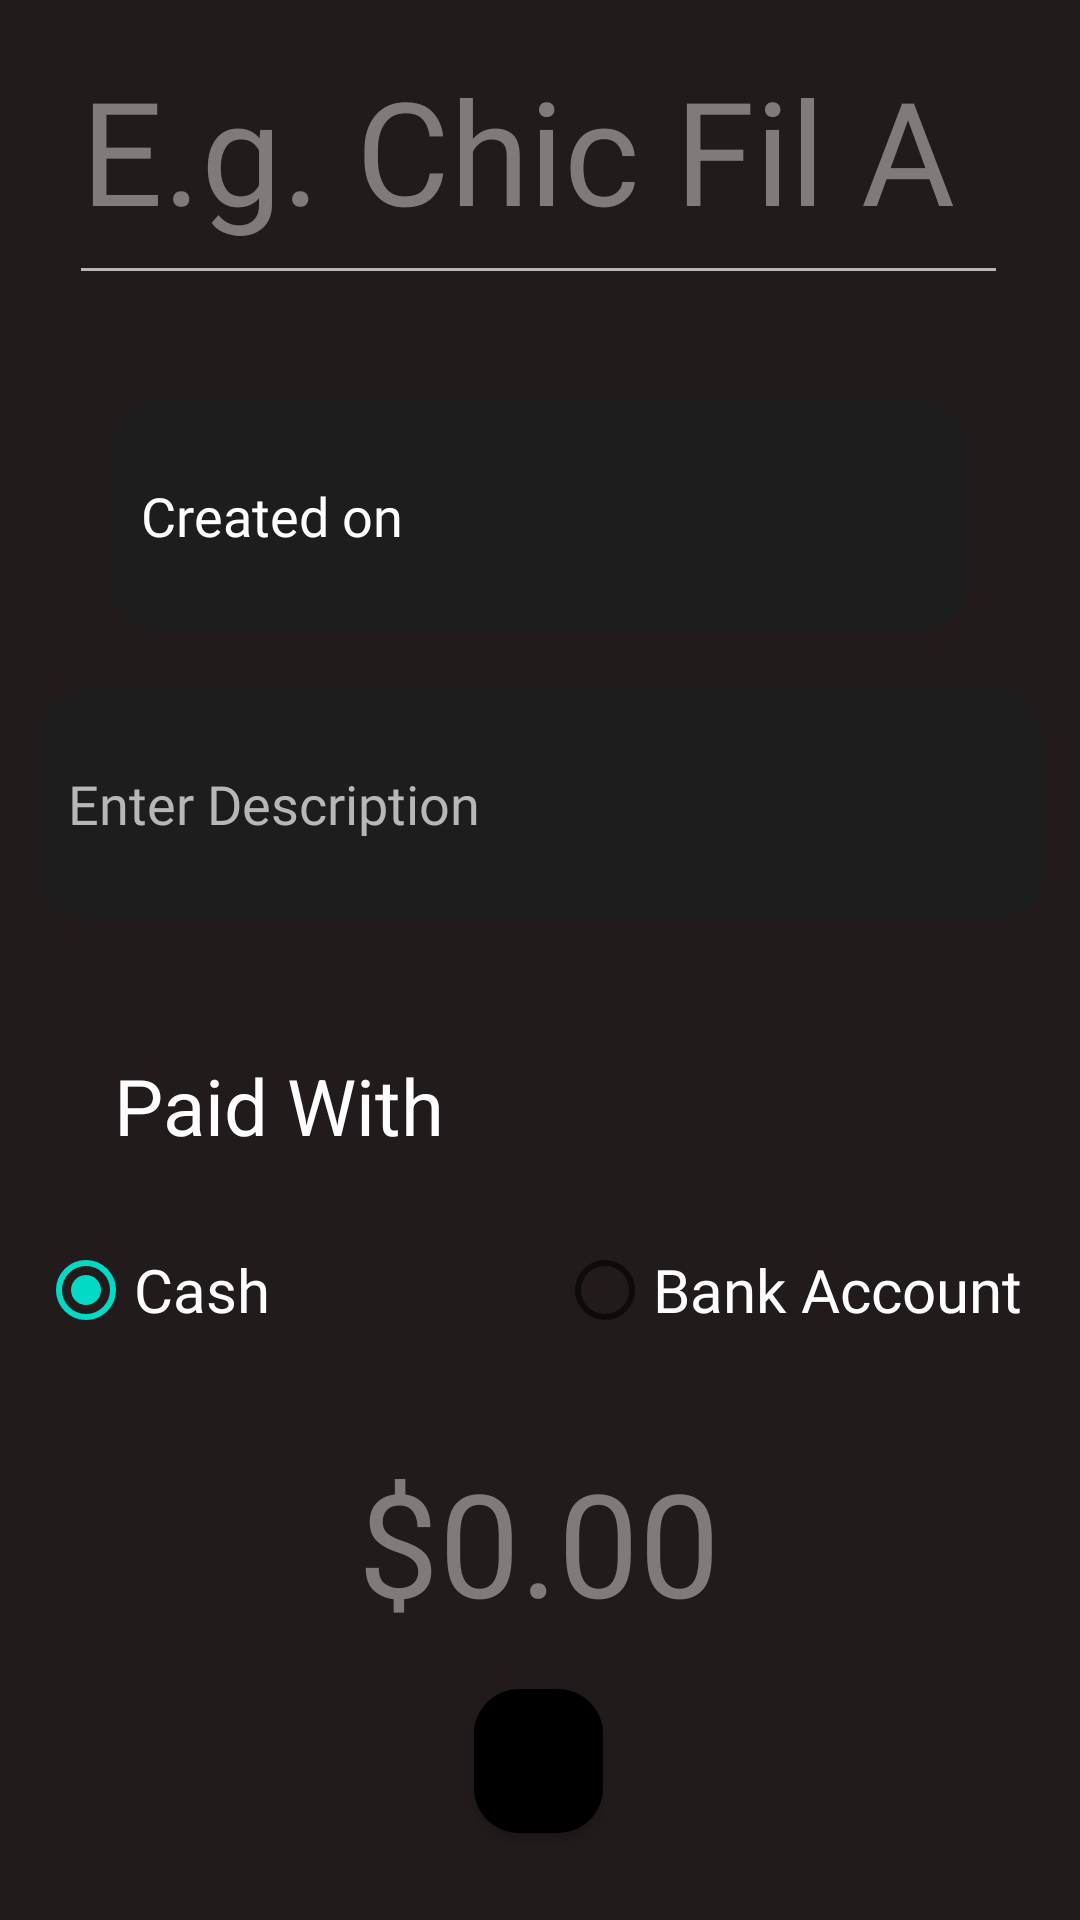

Here is an Android app screen rendered from its layout file. Give the layout XML and the strings, colors and styles it references.
<!-- AndroidManifest.xml: application theme Theme.ExpenseCalculator -->
<!-- res/layout/fragment_addfragment.xml -->
<?xml version="1.0" encoding="utf-8"?>
<FrameLayout xmlns:android="http://schemas.android.com/apk/res/android"
    xmlns:app="http://schemas.android.com/apk/res-auto"
    xmlns:tools="http://schemas.android.com/tools"
    android:layout_width="match_parent"
    android:layout_height="match_parent"
    tools:context=".addFragment">

    <androidx.constraintlayout.widget.ConstraintLayout
        android:layout_width="match_parent"
        android:layout_height="match_parent"
        android:background="#221B1B"
        tools:context=".AddExpenseActivity">


        

        <TextView
            android:id="@+id/textView"
            android:layout_width="189dp"
            android:layout_height="45dp"
            android:layout_marginTop="29dp"
            android:layout_marginBottom="20dp"
            android:fontFamily="@font/andada"
            android:text="@string/expenseType"
            android:textColor="#FFFFFF"
            android:textSize="30sp"
            app:layout_constraintBottom_toTopOf="@+id/editTextExpenseTitle"
            app:layout_constraintEnd_toStartOf="@+id/selectTypeDropdwn"
            app:layout_constraintStart_toStartOf="parent"
            app:layout_constraintTop_toTopOf="parent" />

        <Spinner
            android:id="@+id/selectTypeDropdwn"
            android:layout_width="130dp"
            android:layout_height="46dp"
            android:layout_marginTop="27dp"
            android:layout_marginBottom="20dp"
            android:contentDescription="@string/dropdown_contentDesc"
            android:gravity="center"
            android:spinnerMode="dropdown"
            app:layout_constraintBottom_toTopOf="@+id/editTextExpenseTitle"
            app:layout_constraintEnd_toEndOf="parent"
            app:layout_constraintStart_toEndOf="@+id/textView"
            app:layout_constraintTop_toTopOf="parent" />

        <EditText
            android:id="@+id/editTextExpenseTitle"
            android:layout_width="0dp"
            android:layout_height="100dp"
            android:layout_marginStart="23dp"
            android:layout_marginEnd="24dp"
            android:layout_marginBottom="36dp"
            android:backgroundTint="#B8B6B6"
            android:ems="10"
            android:fontFamily="@font/andada"
            android:hint="@string/expenseTypeStaticString"
            android:inputType="textPersonName"
            android:textColor="#FFFFFF"
            android:textColorHint="#807B7B"
            android:textSize="48sp"
            app:layout_constraintBottom_toTopOf="@+id/editTextDate"
            app:layout_constraintEnd_toEndOf="parent"
            app:layout_constraintStart_toStartOf="parent" />

        <EditText
            android:id="@+id/editTextDate"
            android:layout_width="0dp"
            android:layout_height="76dp"
            android:layout_marginStart="37dp"
            android:layout_marginEnd="38dp"
            android:layout_marginBottom="20dp"
            android:background="@drawable/border_rounder_with_color"
            android:ems="10"
            android:fontFamily="@font/andada"
            android:gravity="center_vertical"
            android:hint="@string/CreatedOnStaticString"
            android:inputType="date"
            android:padding="10sp"
            android:textColor="#FFFFFF"
            android:textColorHint="@color/white"
            app:layout_constraintBottom_toTopOf="@+id/editTextExpenseDescription"
            app:layout_constraintEnd_toEndOf="parent"
            app:layout_constraintHorizontal_bias="0.0"
            app:layout_constraintStart_toStartOf="parent" />

        <EditText
            android:id="@+id/editTextExpenseDescription"
            android:layout_width="335dp"
            android:layout_height="76dp"
            android:layout_marginStart="38dp"
            android:layout_marginEnd="38dp"
            android:layout_marginBottom="39dp"
            android:background="@drawable/border_rounder_with_color"
            android:ems="10"
            android:fontFamily="@font/andada"
            android:gravity="center_vertical"
            android:hint="@string/EnterDescriptionStaticString"
            android:inputType="textMultiLine"
            android:lines="4"
            android:padding="10sp"
            android:textColor="#FFFFFF"
            android:textColorHint="#B8B6B6"
            app:layout_constraintBottom_toTopOf="@+id/paidWithTV"
            app:layout_constraintEnd_toEndOf="parent"
            app:layout_constraintStart_toStartOf="parent" />

        <TextView
            android:id="@+id/paidWithTV"
            android:layout_width="0dp"
            android:layout_height="47dp"
            android:layout_marginStart="38dp"
            android:layout_marginEnd="177dp"
            android:layout_marginBottom="11dp"
            android:gravity="center_vertical"
            android:text="@string/payWithStaticString"
            android:textColor="#FFFFFF"
            android:textSize="26sp"
            app:layout_constraintBottom_toTopOf="@+id/radioGroupPaidWith"
            app:layout_constraintEnd_toEndOf="parent"
            app:layout_constraintStart_toStartOf="parent" />

        <EditText
            android:id="@+id/amountTextView"
            android:layout_width="322dp"
            android:layout_height="85dp"
            android:layout_marginStart="44dp"
            android:layout_marginEnd="45dp"
            android:layout_marginBottom="8dp"
            android:backgroundTint="#00FFFFFF"
            android:ems="10"
            android:fontFamily="@font/andada"
            android:gravity="center"
            android:hint="$0.00"
            android:inputType="numberDecimal"
            android:textColor="#FFFFFF"
            android:textColorHint="#807B7B"
            android:textSize="48sp"
            app:layout_constraintBottom_toTopOf="@+id/addBtn"
            app:layout_constraintEnd_toEndOf="parent"
            app:layout_constraintStart_toStartOf="parent" />

        <RadioGroup
            android:id="@+id/radioGroupPaidWith"
            android:layout_width="346dp"
            android:layout_height="54dp"
            android:layout_marginStart="38dp"
            android:layout_marginEnd="27dp"
            android:layout_marginBottom="13dp"
            android:checkedButton="@id/cashRadioBtn"
            android:orientation="horizontal"
            app:layout_constraintBottom_toTopOf="@+id/amountTextView"
            app:layout_constraintEnd_toEndOf="parent"
            app:layout_constraintStart_toStartOf="parent">

            <RadioButton
                android:id="@+id/cashRadioBtn"
                android:layout_width="match_parent"
                android:layout_height="match_parent"
                android:layout_weight="1"
                android:fontFamily="@font/andada"
                android:text="Cash"
                android:textColor="@color/white"
                android:textSize="20sp" />

            <RadioButton
                android:id="@+id/BankAccountRadioBtn"
                android:layout_width="match_parent"
                android:layout_height="match_parent"
                android:layout_weight="1"
                android:fontFamily="@font/andada"
                android:text="Bank Account"
                android:textColor="@color/white"
                android:textSize="20sp" />
        </RadioGroup>

        <Button
            android:id="@+id/addBtn"
            android:layout_width="0dp"
            android:layout_height="wrap_content"
            android:layout_marginStart="158dp"
            android:layout_marginEnd="159dp"
            android:layout_marginBottom="29dp"
            android:background="@drawable/border_rounder_with_color_black"
            android:text="@string/addbtn"
            android:onClick="onClickAddBtn"
            app:layout_constraintBottom_toBottomOf="parent"
            app:layout_constraintEnd_toEndOf="parent"
            app:layout_constraintStart_toStartOf="parent" />


    </androidx.constraintlayout.widget.ConstraintLayout>

</FrameLayout>
<!-- resources referenced by this layout -->
<resources>
  <color name="white">#FFFFFFFF</color>
  <!-- drawable border_rounder_with_color (drawable-v24) -->
  <?xml version="1.0" encoding="utf-8"?>
  <shape xmlns:android="http://schemas.android.com/apk/res/android"
      android:shape="rectangle"
      android:padding="10dp">
  
      <solid android:color="#1E1D1D" />
      <corners
          android:bottomRightRadius="15dp"
          android:bottomLeftRadius="15dp"
          android:topLeftRadius="15dp"
          android:topRightRadius="15dp" />
  
  </shape>
  <!-- drawable border_rounder_with_color_black (drawable) -->
  <?xml version="1.0" encoding="utf-8"?>
  <shape xmlns:android="http://schemas.android.com/apk/res/android"
      android:shape="rectangle"
      android:padding="10dp">
  
      <solid android:color="#FF000000" />
      <corners
          android:bottomRightRadius="15dp"
          android:bottomLeftRadius="15dp"
          android:topLeftRadius="15dp"
          android:topRightRadius="15dp" />
  
  </shape>
  <string name="CreatedOnStaticString">Created on</string>
  <string name="EnterDescriptionStaticString">Enter Description</string>
  <string name="addbtn">Add</string>
  <string name="dropdown_contentDesc">Months</string>
  <string name="expenseType">Choose Type</string>
  <string name="expenseTypeStaticString">E.g. Chic Fil A</string>
  <string name="payWithStaticString">Paid With</string>
  <style name="Theme.ExpenseCalculator" parent="Theme.MaterialComponents.DayNight.DarkActionBar">
          
          <item name="colorPrimary">@color/purple_500</item>
          <item name="colorPrimaryVariant">@color/purple_700</item>
          <item name="colorOnPrimary">@color/white</item>
          
          <item name="colorSecondary">@color/teal_200</item>
          <item name="colorSecondaryVariant">@color/teal_700</item>
          <item name="colorOnSecondary">@color/black</item>
          
          <item name="android:statusBarColor">?attr/colorPrimaryVariant</item>
          
      </style>
  <color name="purple_500">#E2000000</color>
  <color name="purple_700">#FF3700B3</color>
  <color name="teal_200">#FF03DAC5</color>
  <color name="teal_700">#FF018786</color>
  <color name="black">#FF000000</color>
</resources>
